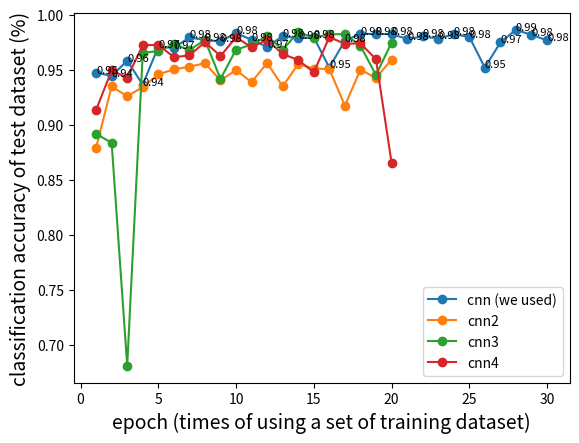
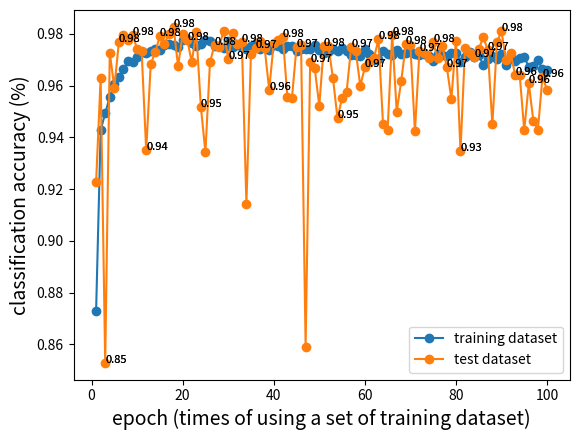

Recreate these plots in Python, in order.
# We plot experimental results

import numpy as np
import matplotlib.pyplot as plt

# model compare
a = {}
# cnn
x = [0.8793218401695776, 0.9458996094866178, 0.957472140203829, 0.9627583579331741, 0.9665206210115249, 0.9685208115058577, 0.969854271835413, 0.9737594056576817, 0.9758548433127341, 0.9763787027335937, 0.9779026573959425, 0.9792837413030189, 0.9799504714734737, 0.9811886846366321, 0.9816649204686161, 0.9813315553805501, 0.9819506619678064, 0.9831412515477664, 0.9831888751309649, 0.9819982855510049, 0.9829983807981713, 0.9839032288789409, 0.9835222402133537, 0.9836174873797504, 0.9839032288789409, 0.9836651109572717, 0.9848557005372317, 0.9853795599580912, 0.9855700542908848, 0.9847604533765121]
y = [0.9472222222222222, 0.9442222222222222, 0.9581111111111111, 0.9363333333333334, 0.9707777777777777, 0.9696666666666667, 0.9793333333333333, 0.9767777777777777, 0.9756666666666667, 0.9833333333333333, 0.977, 0.9707777777777777, 0.9804444444444445, 0.9784444444444444, 0.9792222222222222, 0.9518888888888889, 0.9763333333333334, 0.9824444444444445, 0.9824444444444445, 0.9823333333333333, 0.9778888888888889, 0.9801111111111112, 0.9782222222222222, 0.982, 0.9798888888888889, 0.9518888888888889, 0.9746666666666667, 0.9862222222222222, 0.9815555555555555, 0.9766666666666667]
#y = y[:20]
a["cnn (we used)"] = y

# cnn2
#[0.8056005333784546, 0.9151823983179727, 0.9336127250214307, 0.940803886084389, 0.9421849699971426, 0.9464710924849986, 0.9471378226497762, 0.948661777312125, 0.9477569292313553, 0.9514239451376322, 0.9517096866368225, 0.9523287932184018, 0.9543289837127346, 0.9534241356262878, 0.9553767025374221, 0.9553290789599009, 0.9564720449566625, 0.957138775115763, 0.9566149157005805, 0.9597104486084765]
y2 = [0.8791111111111111, 0.9347777777777778, 0.9257777777777778, 0.9341111111111111, 0.9456666666666667, 0.9502222222222222, 0.9526666666666667, 0.9557777777777777, 0.9402222222222222, 0.9496666666666667, 0.9385555555555556, 0.9561111111111111, 0.9347777777777778, 0.9551111111111111, 0.951, 0.9504444444444444, 0.9173333333333333, 0.9498888888888889, 0.9424444444444444, 0.9591111111111111]
a["cnn2"] = y2

# cnn3
#[0.875178588436994, 0.9481855414744638, 0.9564244213677869, 0.9653776550090861, 0.9693780360034289, 0.9721878274121345, 0.9724259453281265, 0.9749976188208401, 0.9747118773216497, 0.9758548433184113, 0.9771406800647681, 0.9765691970663872, 0.9785693875607201, 0.978807505476712, 0.9770454328983713, 0.9781407753119344, 0.9775692923135537, 0.977616915896752, 0.9802362129783412, 0.9771883036479665]
y3 = [0.8916666666666667, 0.8834444444444445, 0.6808888888888889, 0.9651111111111111, 0.9668888888888889, 0.9732222222222222, 0.9678888888888889, 0.9768888888888889, 0.9415555555555556, 0.9681111111111111, 0.9727777777777777, 0.9804444444444445, 0.9681111111111111, 0.9838888888888889, 0.979, 0.9821111111111112, 0.9822222222222222, 0.9717777777777777, 0.945, 0.9745555555555555]
a["cnn3"] = y3

# cnn4
#[0.8765596723497476, 0.9482331650690166, 0.9572340222878369, 0.9643299361843986, 0.9689494237546433, 0.9702352605010001, 0.9719973330793409, 0.9737594056576817, 0.9732355462424993, 0.9745690065720545, 0.9753309839032289, 0.9762358319839984, 0.9743785122392609, 0.9745213829831789, 0.9765691970607101, 0.9746642537384513, 0.9753786074864272, 0.9731402990761024, 0.9732831698200205, 0.9731402990704253]
y4 = [0.9134444444444444, 0.9492222222222222, 0.9427777777777778, 0.9721111111111111, 0.9725555555555555, 0.9613333333333334, 0.9628888888888889, 0.975, 0.9623333333333334, 0.9794444444444445, 0.9703333333333334, 0.9771111111111112, 0.9641111111111111, 0.9587777777777777, 0.9475555555555556, 0.9795555555555555, 0.9734444444444444, 0.9738888888888889, 0.9594444444444444, 0.8655555555555555]
a["cnn4"] = y4

fig = plt.figure()
ax = fig.add_subplot(111)
ax.set_xlabel("epoch (times of using a set of training dataset)", size=14)
ax.set_ylabel("classification accuracy of test dataset (%)", size=14)

for i, v in a.items():
	ax.plot(list(range(1, len(v)+1)), v, linestyle="solid", marker='o', label=i)
ax.legend()
for i, j in zip(list(range(1, len(y)+1)), y):
	ax.annotate("{:.2f}".format(j), xy=(i, j), size=8)


# model fitting check
# cnn
x = [0.8728926564434708, 0.9428040765787218, 0.9493761310544238, 0.9556148204590913, 0.9605200495285265, 0.9634250881036289, 0.9663777502619297, 0.9693780360034289, 0.9691399180874369, 0.9710924849985713, 0.9730926754929041, 0.9726640632441185, 0.9735212877416897, 0.9743308886560624, 0.9737594056576817, 0.9759024669016096, 0.9762834555671969, 0.9758548433184113, 0.9749499952376417, 0.9775216687303553, 0.9780931517287361, 0.976426326316792, 0.9752357367368321, 0.9759500904848081, 0.9774740451414797, 0.9772359272311649, 0.9753786074864272, 0.9754262310696257, 0.9745690065720545, 0.9773311743975617, 0.9749976188208401, 0.9757595961520145, 0.9750928659872369, 0.9741403943175917, 0.9752833603200305, 0.9766168206495857, 0.9741880179064673, 0.9748547480712448, 0.9738546528240785, 0.9758548433184113, 0.9754738546528241, 0.9742832650728641, 0.9753309839032289, 0.9753309839032289, 0.9734736641584912, 0.9741880179064673, 0.9740927707457476, 0.9741403943175917, 0.975711972568816, 0.9739022764072769, 0.9726640632441185, 0.9731402990817797, 0.9739975235736736, 0.9733307934088961, 0.9743785122392609, 0.9735212877416897, 0.9717115915801505, 0.9719020859129441, 0.9716639679969521, 0.9741403943232689, 0.9721402038289361, 0.9697590246690161, 0.9704733784169921, 0.9734736641528141, 0.9722354509953329, 0.9719020859129441, 0.9736641584912848, 0.9721402038289361, 0.9728069339937137, 0.9732831698256977, 0.9721402038289361, 0.9717115915801505, 0.9721878274121345, 0.9715687208305553, 0.9696637775026193, 0.9721402038289361, 0.9717115915801505, 0.9714734736641585, 0.9724735689056477, 0.9728069339937137, 0.9692351652481566, 0.9712829793313649, 0.9729974283265073, 0.9712829793256877, 0.9719497094961425, 0.9679969520906753, 0.9701400133346033, 0.9714258500752829, 0.9701400133346033, 0.9721402038289361, 0.9678540813410801, 0.9715210972473569, 0.9696637775026193, 0.9708543670825793, 0.9712353557481664, 0.9671397275931041, 0.9676635870082865, 0.969854271835413, 0.9663777502619297, 0.9659967615963425]
y = [0.9226666666666666, 0.9631111111111111, 0.8528888888888889, 0.9727777777777777, 0.9592222222222222, 0.9767777777777777, 0.9796666666666667, 0.9775555555555555, 0.9797777777777777, 0.9742222222222222, 0.9732222222222222, 0.935, 0.9684444444444444, 0.973, 0.9792222222222222, 0.9762222222222222, 0.98, 0.9827777777777778, 0.9675555555555555, 0.9798888888888889, 0.9777777777777777, 0.9691111111111111, 0.9806666666666667, 0.9518888888888889, 0.9342222222222222, 0.969, 0.9757777777777777, 0.9748888888888889, 0.9813333333333333, 0.9702222222222222, 0.9805555555555555, 0.9761111111111112, 0.9767777777777777, 0.9144444444444444, 0.9723333333333334, 0.9745555555555555, 0.9773333333333334, 0.9746666666666667, 0.9584444444444444, 0.9765555555555555, 0.9776666666666667, 0.979, 0.9555555555555556, 0.9552222222222222, 0.975, 0.9758888888888889, 0.8591111111111112, 0.9693333333333334, 0.9666666666666667, 0.9523333333333334, 0.9754444444444444, 0.9752222222222222, 0.963, 0.9473333333333334, 0.9553333333333334, 0.9576666666666667, 0.9748888888888889, 0.9735555555555555, 0.9598888888888889, 0.9671111111111111, 0.9692222222222222, 0.9706666666666667, 0.9778888888888889, 0.945, 0.9427777777777778, 0.9796666666666667, 0.95, 0.9618888888888889, 0.9761111111111112, 0.9755555555555555, 0.9423333333333334, 0.9734444444444444, 0.9725555555555555, 0.9705555555555555, 0.9767777777777777, 0.9706666666666667, 0.9753333333333334, 0.9672222222222222, 0.9548888888888889, 0.9774444444444444, 0.9346666666666666, 0.9745555555555555, 0.9727777777777777, 0.971, 0.9741111111111111, 0.9786666666666667, 0.9738888888888889, 0.945, 0.9767777777777777, 0.981, 0.9697777777777777, 0.9726666666666667, 0.9642222222222222, 0.9642222222222222, 0.9427777777777778, 0.9608888888888889, 0.9464444444444444, 0.9428888888888889, 0.9633333333333334, 0.9584444444444444]
fig = plt.figure()
ax = fig.add_subplot(111)
ax.set_xlabel("epoch (times of using a set of training dataset)", size=14)
ax.set_ylabel("classification accuracy (%)", size=14)
for i, v in {"training dataset": x, "test dataset": y}.items():
	ax.plot(list(range(1, len(v)+1)), v, linestyle="solid", marker='o', label=i)
	for i, j in zip(list(range(1, len(y)+1)), y):
		if i % 3 == 0:
			ax.annotate("{:.2f}".format(j), xy=(i, j), size=8)
ax.legend()